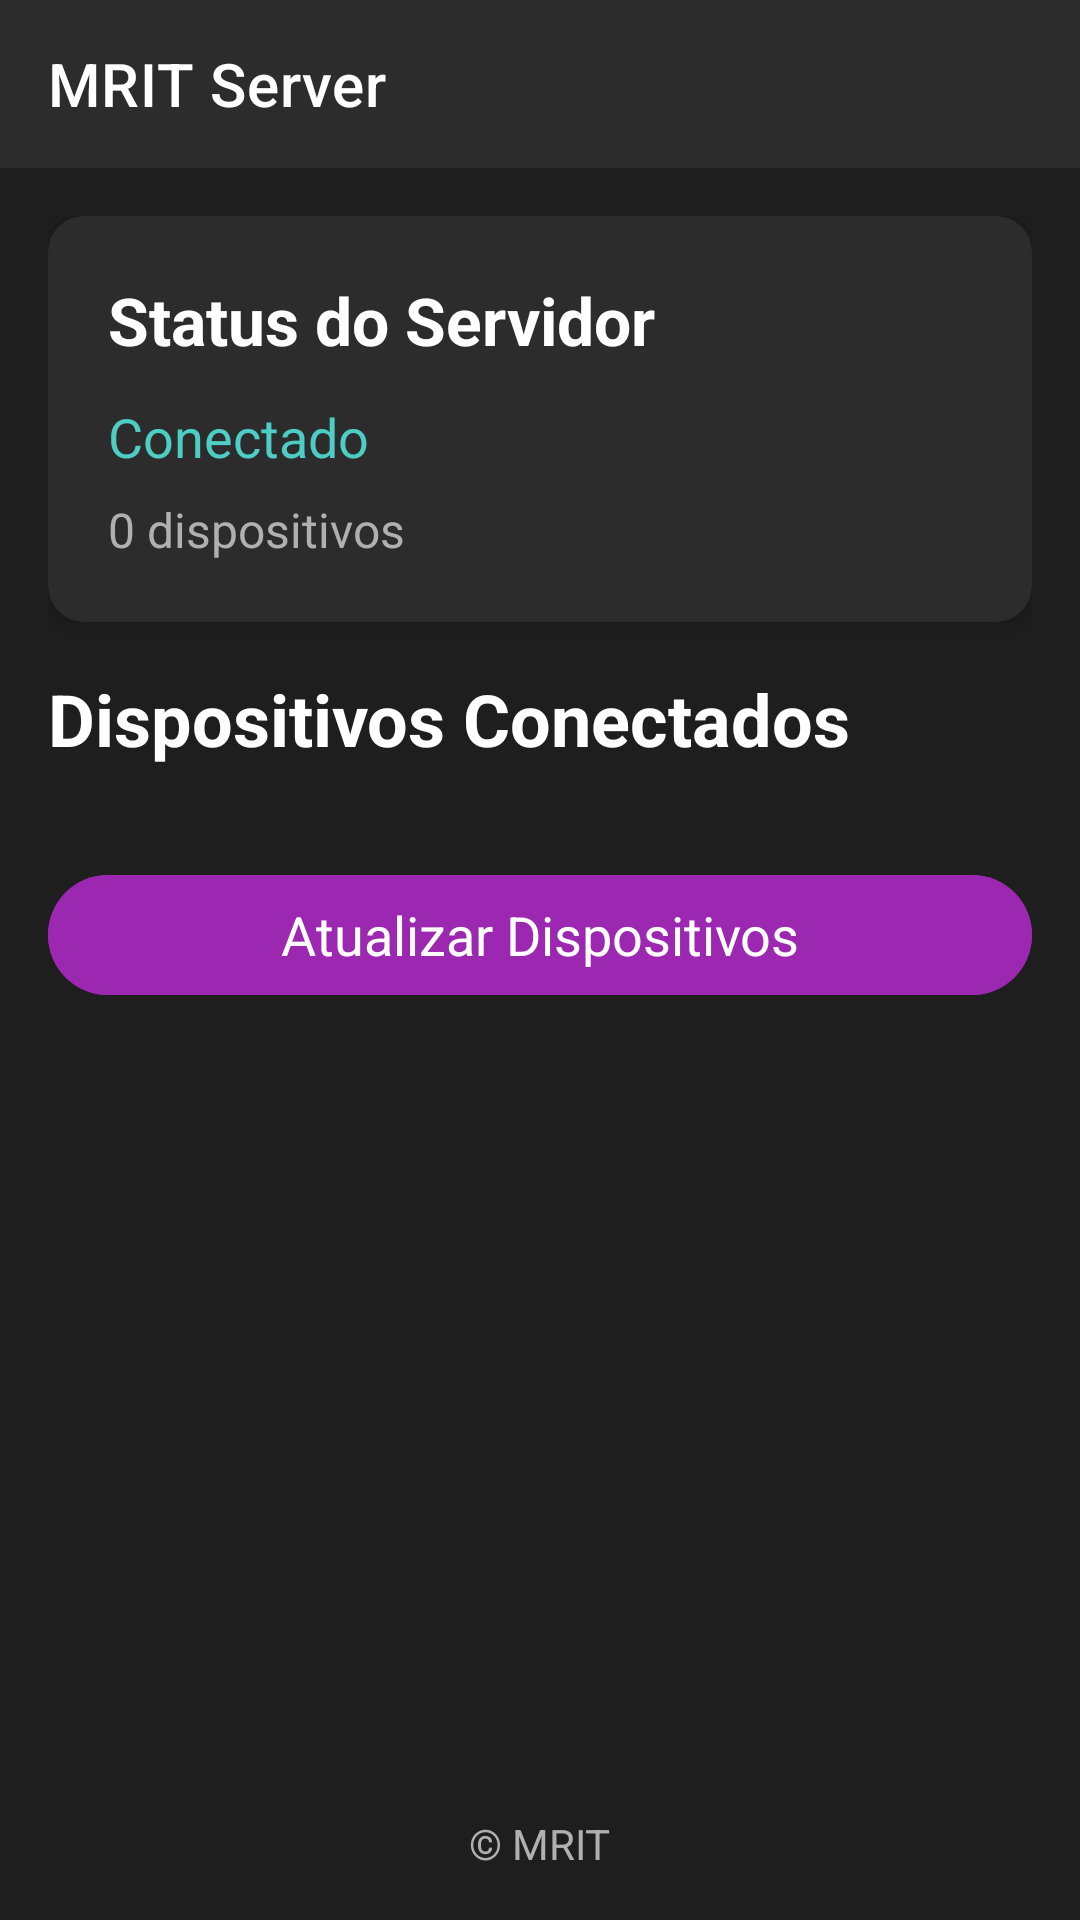

Layout XML and referenced resources for this Android screen:
<!-- AndroidManifest.xml: application theme Theme.MRITServer -->
<!-- res/layout/activity_main.xml -->
<?xml version="1.0" encoding="utf-8"?>
<androidx.constraintlayout.widget.ConstraintLayout xmlns:android="http://schemas.android.com/apk/res/android"
    xmlns:app="http://schemas.android.com/apk/res-auto"
    xmlns:tools="http://schemas.android.com/tools"
    android:layout_width="match_parent"
    android:layout_height="match_parent"
    android:background="#1E1E1E"
    tools:context=".MainActivity">

    <com.google.android.material.appbar.AppBarLayout
        android:id="@+id/appBarLayout"
        android:layout_width="match_parent"
        android:layout_height="wrap_content"
        android:theme="@style/Theme.MRITServer"
        app:layout_constraintTop_toTopOf="parent">

        <com.google.android.material.appbar.MaterialToolbar
            android:id="@+id/toolbar"
            android:layout_width="match_parent"
            android:layout_height="?attr/actionBarSize"
            android:background="#2C2C2C"
            app:title="@string/app_name"
            app:titleTextColor="@android:color/white" />
    </com.google.android.material.appbar.AppBarLayout>

    <androidx.core.widget.NestedScrollView
        android:id="@+id/scrollView"
        android:layout_width="match_parent"
        android:layout_height="0dp"
        app:layout_constraintTop_toBottomOf="@id/appBarLayout"
        app:layout_constraintBottom_toTopOf="@id/footerLayout">

        <LinearLayout
            android:layout_width="match_parent"
            android:layout_height="wrap_content"
            android:orientation="vertical"
            android:padding="16dp">

            <com.google.android.material.card.MaterialCardView
                android:layout_width="match_parent"
                android:layout_height="wrap_content"
                android:layout_marginBottom="16dp"
                app:cardCornerRadius="12dp"
                app:cardElevation="4dp"
                app:cardBackgroundColor="#2C2C2C">

                <LinearLayout
                    android:layout_width="match_parent"
                    android:layout_height="wrap_content"
                    android:orientation="vertical"
                    android:padding="20dp">

                    <TextView
                        android:layout_width="wrap_content"
                        android:layout_height="wrap_content"
                        android:text="Status do Servidor"
                        android:textSize="22sp"
                        android:textStyle="bold"
                        android:textColor="@android:color/white" />

                    <TextView
                        android:id="@+id/gatewayStatus"
                        android:layout_width="wrap_content"
                        android:layout_height="wrap_content"
                        android:text="Conectado"
                        android:textSize="18sp"
                        android:textColor="#4ECDC4"
                        android:layout_marginTop="12dp" />

                    <TextView
                        android:id="@+id/deviceCount"
                        android:layout_width="wrap_content"
                        android:layout_height="wrap_content"
                        android:text="0 dispositivos"
                        android:textSize="16sp"
                        android:textColor="#B0B0B0"
                        android:layout_marginTop="8dp" />
                </LinearLayout>
            </com.google.android.material.card.MaterialCardView>

            <TextView
                android:layout_width="wrap_content"
                android:layout_height="wrap_content"
                android:text="Dispositivos Conectados"
                android:textSize="24sp"
                android:textStyle="bold"
                android:textColor="@android:color/white"
                android:layout_marginBottom="12dp" />

            <androidx.recyclerview.widget.RecyclerView
                android:id="@+id/devicesRecyclerView"
                android:layout_width="match_parent"
                android:layout_height="wrap_content"
                android:nestedScrollingEnabled="false"
                tools:listitem="@layout/item_device" />

            <com.google.android.material.button.MaterialButton
                android:id="@+id/refreshButton"
                android:layout_width="match_parent"
                android:layout_height="wrap_content"
                android:text="Atualizar Dispositivos"
                android:textSize="18sp"
                android:layout_marginTop="20dp"
                android:backgroundTint="#9C27B0"
                style="@style/Widget.Material3.Button" />
        </LinearLayout>
    </androidx.core.widget.NestedScrollView>

    <LinearLayout
        android:id="@+id/footerLayout"
        android:layout_width="match_parent"
        android:layout_height="wrap_content"
        android:orientation="vertical"
        android:gravity="center"
        android:padding="16dp"
        android:background="#1E1E1E"
        app:layout_constraintBottom_toBottomOf="parent">

        <TextView
            android:layout_width="wrap_content"
            android:layout_height="wrap_content"
            android:text="© MRIT"
            android:textSize="14sp"
            android:textColor="#B0B0B0" />
    </LinearLayout>

</androidx.constraintlayout.widget.ConstraintLayout>
<!-- res/layout/item_device.xml (included above) -->
<?xml version="1.0" encoding="utf-8"?>
<androidx.cardview.widget.CardView xmlns:android="http://schemas.android.com/apk/res/android"
    xmlns:app="http://schemas.android.com/apk/res-auto"
    android:id="@+id/deviceCard"
    android:layout_width="match_parent"
    android:layout_height="wrap_content"
    android:layout_margin="8dp"
    app:cardCornerRadius="12dp"
    app:cardElevation="4dp"
    app:cardBackgroundColor="#2C2C2C">

    <LinearLayout
        android:layout_width="match_parent"
        android:layout_height="wrap_content"
        android:orientation="vertical"
        android:padding="20dp">

        <TextView
            android:id="@+id/deviceName"
            android:layout_width="wrap_content"
            android:layout_height="wrap_content"
            android:text="Dispositivo"
            android:textSize="22sp"
            android:textStyle="bold"
            android:textColor="@android:color/white" />

        <TextView
            android:id="@+id/deviceType"
            android:layout_width="wrap_content"
            android:layout_height="wrap_content"
            android:text="Tipo"
            android:textSize="16sp"
            android:textColor="#B0B0B0"
            android:layout_marginTop="8dp" />

        <TextView
            android:id="@+id/deviceStatus"
            android:layout_width="wrap_content"
            android:layout_height="wrap_content"
            android:text="Status"
            android:textSize="16sp"
            android:textColor="#4ECDC4"
            android:layout_marginTop="8dp" />
    </LinearLayout>
</androidx.cardview.widget.CardView>
<!-- resources referenced by this layout -->
<resources>
  <string name="app_name">MRIT Server</string>
  <style name="Theme.MRITServer" parent="Theme.MaterialComponents.DayNight.NoActionBar">
          <item name="colorPrimary">@color/purple_500</item>
          <item name="colorPrimaryVariant">@color/purple_700</item>
          <item name="colorOnPrimary">@color/white</item>
          <item name="colorSecondary">@color/teal_200</item>
          <item name="colorSecondaryVariant">@color/teal_700</item>
          <item name="colorOnSecondary">@color/black</item>
          <item name="android:statusBarColor">?attr/colorPrimaryVariant</item>
          
          
          <item name="textInputStyle">@style/Widget.MaterialComponents.TextInputLayout.OutlinedBox</item>
          <item name="textAppearanceBody1">@style/TextAppearance.MaterialComponents.Body1</item>
          <item name="textAppearanceBody2">@style/TextAppearance.MaterialComponents.Body2</item>
          <item name="textAppearanceButton">@style/TextAppearance.MaterialComponents.Button</item>
          <item name="textAppearanceCaption">@style/TextAppearance.MaterialComponents.Caption</item>
          <item name="textAppearanceHeadline1">@style/TextAppearance.MaterialComponents.Headline1</item>
          <item name="textAppearanceHeadline2">@style/TextAppearance.MaterialComponents.Headline2</item>
          <item name="textAppearanceHeadline3">@style/TextAppearance.MaterialComponents.Headline3</item>
          <item name="textAppearanceHeadline4">@style/TextAppearance.MaterialComponents.Headline4</item>
          <item name="textAppearanceHeadline5">@style/TextAppearance.MaterialComponents.Headline5</item>
          <item name="textAppearanceHeadline6">@style/TextAppearance.MaterialComponents.Headline6</item>
          <item name="textAppearanceOverline">@style/TextAppearance.MaterialComponents.Overline</item>
          <item name="textAppearanceSubtitle1">@style/TextAppearance.MaterialComponents.Subtitle1</item>
          <item name="textAppearanceSubtitle2">@style/TextAppearance.MaterialComponents.Subtitle2</item>
      </style>
  <!-- not gathered from this repository: default colours our renderer supplied (Android Studio template values) -->
  <color name="purple_500">#FF6200EE</color>
  <color name="purple_700">#FF3700B3</color>
  <color name="teal_200">#FF03DAC5</color>
  <color name="teal_700">#FF018786</color>
  <color name="black">#FF000000</color>
  <color name="white">#FFFFFFFF</color>
</resources>
